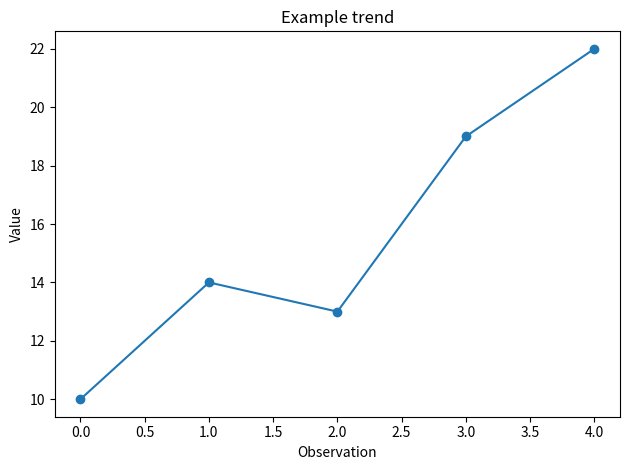

Recreate this plot in Python.
"""Chapter 17: exploratory visualization."""

import matplotlib.pyplot as plt

values = [10, 14, 13, 19, 22]
plt.plot(values, marker="o")
plt.title("Example trend")
plt.xlabel("Observation")
plt.ylabel("Value")
plt.tight_layout()
plt.show()
